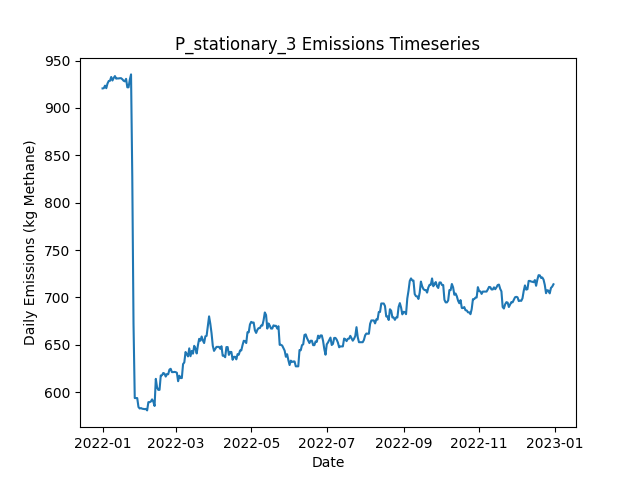

The file beside this chart, header and first rows:
Date, Daily Emissions (Kg Methane), Daily Mitigable Emissions (Kg Methane), Daily Non-Mitigable Emissions (Kg Methan…, Daily Cost ($), Active Leaks, New Leaks, Leaks Repaired, Leaks Naturally Repaired, Leaks Tagged, Daily Repair Cost ($), Daily Natural Repair Cost ($), stationary_mdl_high Deployment Cost ($), stationary_mdl_high Sites flagged for Fo…, stationary_mdl_high Leaks tagged for rep…, stationary_mdl_high Sites Visited, stationary_mdl_high Travel Time (Minutes…, stationary_mdl_high Survey Time (Minutes…, OGI_FU_mdl_high Deployment Cost ($), OGI_FU_mdl_high Sites flagged for Follow…, OGI_FU_mdl_high Leaks tagged for repair, OGI_FU_mdl_high Sites Visited, OGI_FU_mdl_high Travel Time (Minutes), OGI_FU_mdl_high Survey Time (Minutes)
2022-01-01, 920.6, 691.8, 228.8, 6030, 366, 366, 0, 0, 0.00000, 0.00000, 0.00000, 6030, 0, , 10, 0, 0, 0.00000, , 0, 0, 0, 0
2022-01-02, 920.9, 692, 228.8, 30, 367, 1, 0, 0, 0.00000, 0.00000, 0.00000, 30, 0, , 10, 0, 0, 0.00000, , 0, 0, 0, 0
2022-01-03, 923.6, 694.7, 228.8, 30, 368, 2, 0, 1, 0.00000, 0.00000, 200, 30, 0, , 10, 0, 0, 0.00000, , 0, 0, 0, 0
2022-01-04, 920.9, 692, 228.8, 30, 367, 0, 0, 1, 0.00000, 0.00000, 200, 30, 0, , 10, 0, 0, 0.00000, , 0, 0, 0, 0
2022-01-05, 925.8, 697.4, 228.4, 30, 368, 2, 0, 0, 0.00000, 0.00000, 0.00000, 30, 0, , 10, 0, 0, 0.00000, , 0, 0, 0, 0
2022-01-06, 928.5, 700.1, 228.4, 30, 369, 1, 0, 0, 0.00000, 0.00000, 0.00000, 30, 0, , 10, 0, 0, 0.00000, , 0, 0, 0, 0
2022-01-07, 928.7, 700.3, 228.4, 30, 369, 1, 0, 1, 0.00000, 0.00000, 200, 30, 0, , 10, 0, 0, 0.00000, , 0, 0, 0, 0
2022-01-08, 932.7, 704.3, 228.4, 30, 369, 3, 0, 3, 0.00000, 0.00000, 600, 30, 0, , 10, 0, 0, 0.00000, , 0, 0, 0, 0
2022-01-09, 929, 704.5, 224.5, 30, 368, 1, 0, 0, 0.00000, 0.00000, 0.00000, 30, 0, , 10, 0, 0, 0.00000, , 0, 0, 0, 0
2022-01-10, 931.7, 707.2, 224.5, 1030, 369, 1, 0, 0, 24, 0.00000, 0.00000, 30, 10, , 10, 0, 0, 1000, , 24, 3, 120, 360
2022-01-11, 933.6, 707.2, 226.4, 1030, 370, 1, 0, 0, 29, 0.00000, 0.00000, 30, 0, , 10, 0, 0, 1000, , 29, 3, 120, 360
2022-01-12, 931, 704.5, 226.4, 1030, 369, 0, 0, 1, 18, 0.00000, 200, 30, 0, , 10, 0, 0, 1000, , 18, 3, 120, 360
2022-01-13, 931.2, 704.8, 226.4, 530, 370, 1, 0, 0, 6, 0.00000, 0.00000, 30, 0, , 10, 0, 0, 500, , 6, 1, 30, 120
2022-01-14, 931.2, 704.8, 226.4, 30, 370, 0, 0, 0, 0.00000, 0.00000, 0.00000, 30, 0, , 10, 0, 0, 0.00000, , 0, 0, 0, 0
2022-01-15, 931.4, 704.8, 226.7, 30, 371, 1, 0, 0, 0.00000, 0.00000, 0.00000, 30, 0, , 10, 0, 0, 0.00000, , 0, 0, 0, 0
2022-01-16, 931.4, 704.8, 226.7, 30, 371, 0, 0, 0, 0.00000, 0.00000, 0.00000, 30, 0, , 10, 0, 0, 0.00000, , 0, 0, 0, 0
2022-01-17, 930.3, 701.6, 228.6, 30, 370, 1, 0, 2, 0.00000, 0.00000, 400, 30, 0, , 10, 0, 0, 0.00000, , 0, 0, 0, 0
2022-01-18, 928.7, 701.4, 227.3, 30, 369, 1, 0, 1, 0.00000, 0.00000, 200, 30, 0, , 10, 0, 0, 0.00000, , 0, 0, 0, 0
2022-01-19, 928.1, 700.7, 227.3, 1030, 367, 0, 0, 2, 24, 0.00000, 400, 30, 10, , 10, 0, 0, 1000, , 24, 3, 120, 360
2022-01-20, 930.7, 703.4, 227.3, 1030, 368, 1, 0, 0, 29, 0.00000, 0.00000, 30, 0, , 10, 0, 0, 1000, , 29, 3, 120, 360
2022-01-21, 921.8, 703.4, 218.4, 1030, 367, 0, 0, 0, 19, 0.00000, 0.00000, 30, 0, , 10, 0, 0, 1000, , 19, 3, 120, 360
2022-01-22, 921.8, 703.4, 218.4, 530, 367, 0, 0, 0, 6, 0.00000, 0.00000, 30, 0, , 10, 0, 0, 500, , 6, 1, 30, 120
2022-01-23, 929.8, 711.5, 218.4, 30, 370, 3, 0, 0, 0.00000, 0.00000, 0.00000, 30, 0, , 10, 0, 0, 0.00000, , 0, 0, 0, 0
2022-01-24, 935.4, 717.7, 217.7, 30, 370, 2, 0, 1, 0.00000, 0.00000, 200, 30, 0, , 10, 0, 0, 0.00000, , 0, 0, 0, 0
2022-01-25, 827.7, 610.5, 217.3, 4230, 349, 1, 21, 0, 0.00000, 4200, 0.00000, 30, 0, , 10, 0, 0, 0.00000, , 0, 0, 0, 0
2022-01-26, 672, 454.7, 217.3, 5430, 322, 0, 27, 0, 0.00000, 5400, 0.00000, 30, 0, , 10, 0, 0, 0.00000, , 0, 0, 0, 0
2022-01-27, 593.8, 376.5, 217.3, 3430, 306, 1, 17, 0, 0.00000, 3400, 0.00000, 30, 0, , 10, 0, 0, 0.00000, , 0, 0, 0, 0
2022-01-28, 593.7, 366.2, 227.5, 1830, 306, 4, 4, 0, 8, 800, 0.00000, 30, 10, , 10, 0, 0, 1000, , 8, 3, 120, 360
2022-01-29, 593.7, 366.2, 227.5, 1030, 306, 1, 0, 1, 3, 0.00000, 200, 30, 0, , 10, 0, 0, 1000, , 3, 3, 120, 360
2022-01-30, 584.3, 363.1, 221.2, 1030, 304, 1, 0, 2, 9, 0.00000, 400, 30, 0, , 10, 0, 0, 1000, , 9, 3, 120, 360
2022-01-31, 582.8, 361.5, 221.2, 530, 303, 0, 0, 1, 2, 0.00000, 200, 30, 0, , 10, 0, 0, 500, , 2, 1, 30, 120
2022-02-01, 583.2, 361.3, 221.9, 30, 303, 1, 0, 1, 0.00000, 0.00000, 200, 30, 0, , 10, 0, 0, 0.00000, , 0, 0, 0, 0
2022-02-02, 582.5, 361.3, 221.2, 30, 302, 0, 0, 0, 0.00000, 0.00000, 0.00000, 30, 0, , 10, 0, 0, 0.00000, , 0, 0, 0, 0
2022-02-03, 582.3, 361.1, 221.2, 30, 301, 0, 0, 1, 0.00000, 0.00000, 200, 30, 0, , 10, 0, 0, 0.00000, , 0, 0, 0, 0
2022-02-04, 582.1, 360.9, 221.2, 30, 300, 0, 0, 1, 0.00000, 0.00000, 200, 30, 0, , 10, 0, 0, 0.00000, , 0, 0, 0, 0
2022-02-05, 582.3, 361.1, 221.2, 30, 301, 1, 0, 0, 0.00000, 0.00000, 0.00000, 30, 0, , 10, 0, 0, 0.00000, , 0, 0, 0, 0
2022-02-06, 580.7, 359.5, 221.2, 1030, 300, 0, 0, 1, 8, 0.00000, 200, 30, 10, , 10, 0, 0, 1000, , 8, 3, 120, 360
2022-02-07, 589.5, 360, 229.5, 1030, 302, 2, 0, 0, 3, 0.00000, 0.00000, 30, 0, , 10, 0, 0, 1000, , 3, 3, 120, 360
2022-02-08, 589.5, 360, 229.5, 1030, 302, 0, 0, 0, 9, 0.00000, 0.00000, 30, 0, , 10, 0, 0, 1000, , 9, 3, 120, 360
2022-02-09, 590.1, 360, 230.2, 530, 302, 2, 0, 1, 3, 0.00000, 200, 30, 0, , 10, 0, 0, 500, , 3, 1, 30, 120
2022-02-10, 592.4, 362.2, 230.2, 30, 302, 1, 0, 1, 0.00000, 0.00000, 200, 30, 0, , 10, 0, 0, 0.00000, , 0, 0, 0, 0
2022-02-11, 589.9, 359.8, 230.2, 30, 302, 1, 0, 1, 0.00000, 0.00000, 200, 30, 0, , 10, 0, 0, 0.00000, , 0, 0, 0, 0
2022-02-12, 585.4, 355.3, 230.2, 230, 301, 0, 1, 0, 0.00000, 200, 0.00000, 30, 0, , 10, 0, 0, 0.00000, , 0, 0, 0, 0
2022-02-13, 614, 366.7, 247.4, 30, 306, 5, 0, 0, 0.00000, 0.00000, 0.00000, 30, 0, , 10, 0, 0, 0.00000, , 0, 0, 0, 0
2022-02-14, 605.1, 357.7, 247.4, 430, 304, 0, 2, 0, 0.00000, 400, 0.00000, 30, 0, , 10, 0, 0, 0.00000, , 0, 0, 0, 0
2022-02-15, 602.4, 355.1, 247.4, 1030, 303, 0, 0, 1, 8, 0.00000, 200, 30, 10, , 10, 0, 0, 1000, , 8, 3, 120, 360
2022-02-16, 602.4, 355.1, 247.4, 1030, 303, 0, 0, 0, 4, 0.00000, 0.00000, 30, 0, , 10, 0, 0, 1000, , 4, 3, 120, 360
2022-02-17, 617.6, 360.4, 257.2, 1030, 306, 4, 0, 0, 7, 0.00000, 0.00000, 30, 0, , 10, 0, 0, 1000, , 7, 3, 120, 360
2022-02-18, 617.8, 360.6, 257.2, 530, 307, 1, 0, 0, 4, 0.00000, 0.00000, 30, 0, , 10, 0, 0, 500, , 4, 1, 30, 120
2022-02-19, 620.3, 363.1, 257.2, 30, 307, 1, 0, 1, 0.00000, 0.00000, 200, 30, 0, , 10, 0, 0, 0.00000, , 0, 0, 0, 0
2022-02-20, 619.6, 362.9, 256.7, 30, 305, 0, 0, 1, 0.00000, 0.00000, 200, 30, 0, , 10, 0, 0, 0.00000, , 0, 0, 0, 0
2022-02-21, 616.5, 359.8, 256.7, 30, 303, 0, 0, 2, 0.00000, 0.00000, 400, 30, 0, , 10, 0, 0, 0.00000, , 0, 0, 0, 0
2022-02-22, 619.1, 362.4, 256.7, 30, 304, 1, 0, 0, 0.00000, 0.00000, 0.00000, 30, 0, , 10, 0, 0, 0.00000, , 0, 0, 0, 0
2022-02-23, 618.9, 362.2, 256.7, 30, 303, 0, 0, 1, 0.00000, 0.00000, 200, 30, 0, , 10, 0, 0, 0.00000, , 0, 0, 0, 0
2022-02-24, 623.8, 365.1, 258.7, 1030, 303, 2, 0, 2, 8, 0.00000, 400, 30, 10, , 10, 0, 0, 1000, , 8, 3, 120, 360
2022-02-25, 624.7, 365.6, 259.1, 1030, 306, 3, 0, 0, 5, 0.00000, 0.00000, 30, 0, , 10, 0, 0, 1000, , 5, 3, 120, 360
2022-02-26, 621.2, 364.4, 256.7, 1030, 304, 1, 0, 1, 8, 0.00000, 200, 30, 0, , 10, 0, 0, 1000, , 8, 3, 120, 360
2022-02-27, 621.2, 364.4, 256.7, 530, 304, 1, 0, 1, 4, 0.00000, 200, 30, 0, , 10, 0, 0, 500, , 4, 1, 30, 120
2022-02-28, 621.4, 364.7, 256.7, 30, 305, 1, 0, 0, 0.00000, 0.00000, 0.00000, 30, 0, , 10, 0, 0, 0.00000, , 0, 0, 0, 0
2022-03-01, 621.2, 364.2, 256.9, 30, 305, 1, 0, 1, 0.00000, 0.00000, 200, 30, 0, , 10, 0, 0, 0.00000, , 0, 0, 0, 0
... 305 more rows
